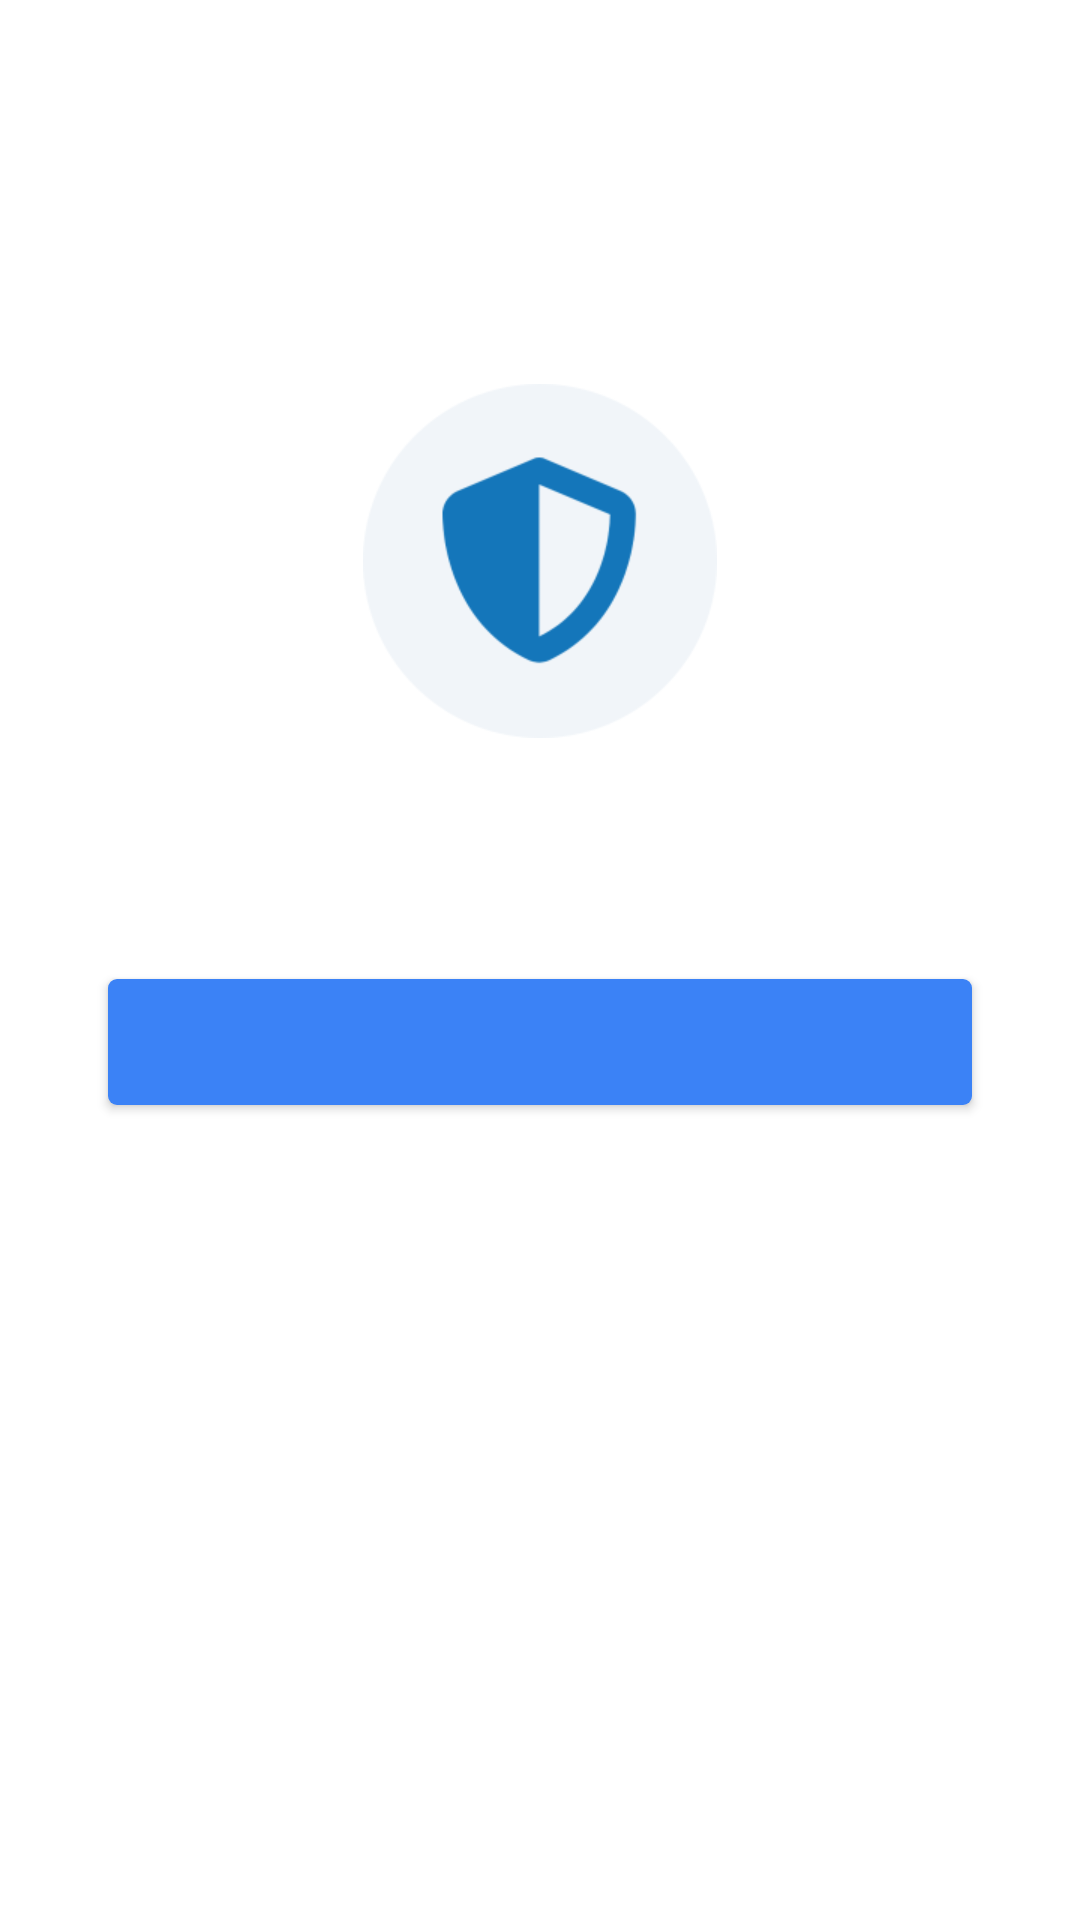

Layout XML and referenced resources for this Android screen:
<!-- AndroidManifest.xml: application theme Theme.Feifan -->
<!-- res/layout/fragment_home.xml -->
<?xml version="1.0" encoding="utf-8"?>
<layout xmlns:android="http://schemas.android.com/apk/res/android"
    xmlns:app="http://schemas.android.com/apk/res-auto"
    >
    <data>
        <variable
            name="vm"
            type="com.main.feifan.ui.home.HomeFragment.HomeViewModel" />
        <variable
            name="click"
            type="com.main.feifan.ui.home.HomeFragment.ClickProxy" />

    </data>
    <LinearLayout
        android:layout_width="match_parent"
        android:layout_height="match_parent"
        android:orientation="vertical"
        android:gravity="center_horizontal"
        >

        <ImageView
            android:layout_width="wrap_content"
            android:layout_height="wrap_content"
            android:layout_marginTop="128dp"
            android:background="@drawable/connect_normal_icon"/>
        <TextView
            android:layout_width="wrap_content"
            android:layout_height="wrap_content"
            android:text="@{vm.isConnect ? @string/connected_txt : @string/no_open_txt  }"
            android:textColor="#ff0f172a"
            android:textSize="30sp"
            android:textStyle="bold"
            android:layout_marginTop="22dp"
            />
        <androidx.appcompat.widget.AppCompatButton
            android:layout_width="match_parent"
            android:layout_height="42dp"
            android:onClick="@{()->click.toConnect()}"
            android:layout_marginHorizontal="36dp"
            android:layout_marginTop="18dp"
            android:background="@drawable/btn_bg_connect"
            android:text="@{vm.isConnect ? @string/off_connect_txt : @string/on_connect_txt  }"
            android:textColor="@color/white"
            />
    </LinearLayout>
</layout>
<!-- resources referenced by this layout -->
<resources>
  <color name="white">#FFFFFFFF</color>
  <!-- drawable btn_bg_connect (drawable) -->
  <?xml version="1.0" encoding="utf-8"?>
  <shape xmlns:android="http://schemas.android.com/apk/res/android">
      <corners android:radius="3dp"></corners>
      <solid android:color="@color/main_btn_bg_color"></solid>
  </shape>
  <!-- drawable connect_normal_icon: png bitmap (drawable-xhdpi, 11796 bytes) -->
  <string name="connected_txt">已连接</string>
  <string name="no_open_txt">未开启</string>
  <string name="off_connect_txt">断开连接</string>
  <string name="on_connect_txt">开启连接</string>
  <style name="Theme.Feifan" parent="Theme.MaterialComponents.DayNight.NoActionBar">
          
          <item name="colorPrimary">@color/purple_500</item>
          <item name="colorPrimaryVariant">@color/purple_700</item>
          <item name="colorOnPrimary">@color/white</item>
          
          <item name="colorSecondary">@color/teal_200</item>
          <item name="colorSecondaryVariant">@color/teal_700</item>
          <item name="colorOnSecondary">@color/black</item>
          
      </style>
  <color name="main_btn_bg_color">#ff3b82f6</color>
  <color name="purple_500">#FF6200EE</color>
  <color name="purple_700">#FF3700B3</color>
  <color name="teal_200">#FF03DAC5</color>
  <color name="teal_700">#FF018786</color>
  <color name="black">#0F172A</color>
</resources>
